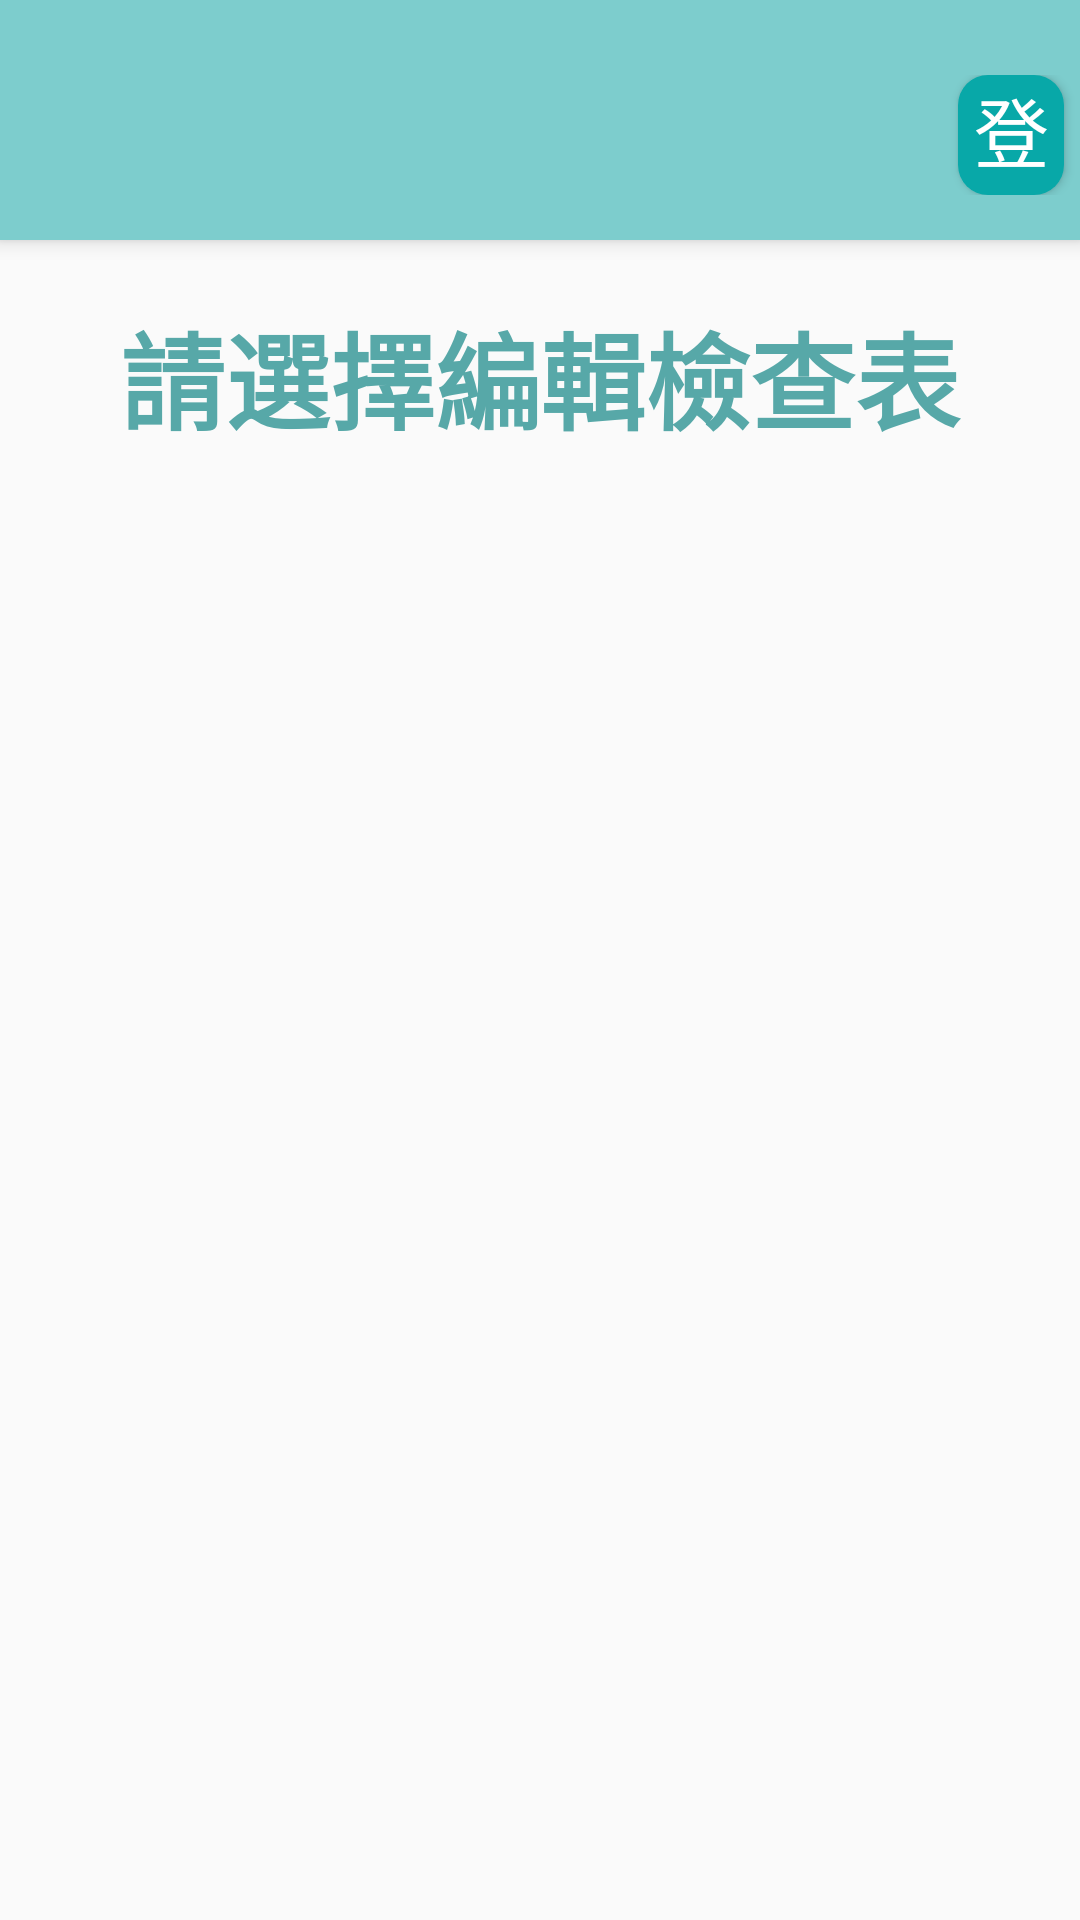

The Android layout XML behind this screen, and the referenced resources:
<!-- AndroidManifest.xml: application theme Theme.NoActionBar -->
<!-- res/layout/activity_edit.xml -->
<?xml version="1.0" encoding="utf-8"?>
<androidx.constraintlayout.widget.ConstraintLayout xmlns:android="http://schemas.android.com/apk/res/android"
    xmlns:app="http://schemas.android.com/apk/res-auto"
    xmlns:tools="http://schemas.android.com/tools"
    android:layout_width="match_parent"
    android:layout_height="match_parent"
    tools:context=".post_activities.EditActivity">

    <LinearLayout
        android:id="@+id/newLinearLayout"
        android:layout_width="match_parent"
        android:layout_height="0dp"
        android:layout_marginBottom="50dp"
        android:orientation="vertical"
        app:layout_constraintBottom_toBottomOf="parent"
        app:layout_constraintEnd_toEndOf="parent"
        app:layout_constraintStart_toStartOf="parent"
        app:layout_constraintTop_toTopOf="parent">

        <androidx.appcompat.widget.Toolbar
            android:id="@+id/editToolbar"
            android:layout_width="match_parent"
            android:layout_height="80dp"
            android:background="@color/theme_teal"
            android:elevation="4dp"
            app:buttonGravity="center_vertical">

            <LinearLayout
                android:layout_width="match_parent"
                android:layout_height="match_parent"
                android:layout_marginStart="35dp"
                android:layout_marginTop="25dp"
                android:layout_marginBottom="15dp"
                android:orientation="horizontal">

                <Space
                    android:layout_width="wrap_content"
                    android:layout_height="wrap_content"
                    android:layout_weight="0.5" />

                <Spinner
                    android:id="@+id/spnIdEditBase"
                    android:layout_width="0dp"
                    android:layout_height="match_parent"
                    android:layout_gravity="center"
                    android:layout_weight="0.6"
                    android:background="@drawable/base_background"
                    android:contentDescription="base_select"
                    android:minWidth="48dp"
                    tools:ignore="TouchTargetSizeCheck" />

                <Space
                    android:layout_width="wrap_content"
                    android:layout_height="wrap_content"
                    android:layout_weight="0.5" />

                <Button
                    android:id="@+id/btIdEditLogin"
                    android:layout_width="0dp"
                    android:layout_height="match_parent"
                    android:layout_gravity="end"
                    android:layout_marginRight="5dp"
                    android:layout_weight="0.2"
                    android:background="@drawable/loginbtn_background"
                    android:text="@string/main_logout"
                    android:textColor="@color/white"
                    android:textSize="25sp"
                    tools:ignore="TouchTargetSizeCheck" />
            </LinearLayout>
        </androidx.appcompat.widget.Toolbar>

        <TextView
            android:id="@+id/tvIdEditTxt"
            android:layout_width="match_parent"
            android:layout_height="wrap_content"
            android:layout_marginTop="20dp"
            android:gravity="center"
            android:text="@string/edit_select"
            android:textColor="@color/text_color"
            android:textSize="35sp"
            android:textStyle="bold"
            tools:layout_editor_absoluteX="396dp"
            tools:layout_editor_absoluteY="96dp" />

        <androidx.recyclerview.widget.RecyclerView
            android:id="@+id/rvIdEditItemView"
            android:layout_width="match_parent"
            android:layout_height="match_parent"
            android:layout_marginStart="10dp"
            android:layout_marginTop="10dp"
            android:layout_marginEnd="10dp" />

    </LinearLayout>

</androidx.constraintlayout.widget.ConstraintLayout>
<!-- resources referenced by this layout -->
<resources>
  <color name="text_color">#57a8a8</color>
  <color name="theme_teal">#7dcdcd</color>
  <color name="white">#FFFFFFFF</color>
  <!-- drawable base_background (drawable) -->
  <?xml version="1.0" encoding="utf-8"?>
  <layer-list xmlns:android="http://schemas.android.com/apk/res/android" >
      <item>
          <shape>
  
              <corners android:radius="10dp" />
              <solid android:color="@color/more_info" />
          </shape>
  
      </item>
      <item
          android:gravity="right|center_vertical"
          android:drawable="@drawable/ic_arrow_white"/>
  
  </layer-list>
  <!-- drawable loginbtn_background (drawable) -->
  <?xml version="1.0" encoding="utf-8"?>
  <layer-list xmlns:android="http://schemas.android.com/apk/res/android">
      <item>
          <shape
              android:shape="rectangle">
              
              <solid
                  android:color="@color/more_info"/>
              
              <corners
                  android:radius="10dp"/>
          </shape>
      </item>
  </layer-list>
  <string name="edit_select">請選擇編輯檢查表</string>
  <string name="main_logout">登出</string>
  <style name="Theme.NoActionBar" parent="Theme.AppCompat.DayNight.NoActionBar">
          <item name="windowNoTitle">true</item>
          <item name="windowActionBar">false</item>
          <item name="android:windowFullscreen">true</item>
  
      </style>
  <color name="more_info">#08a8a8</color>
</resources>
